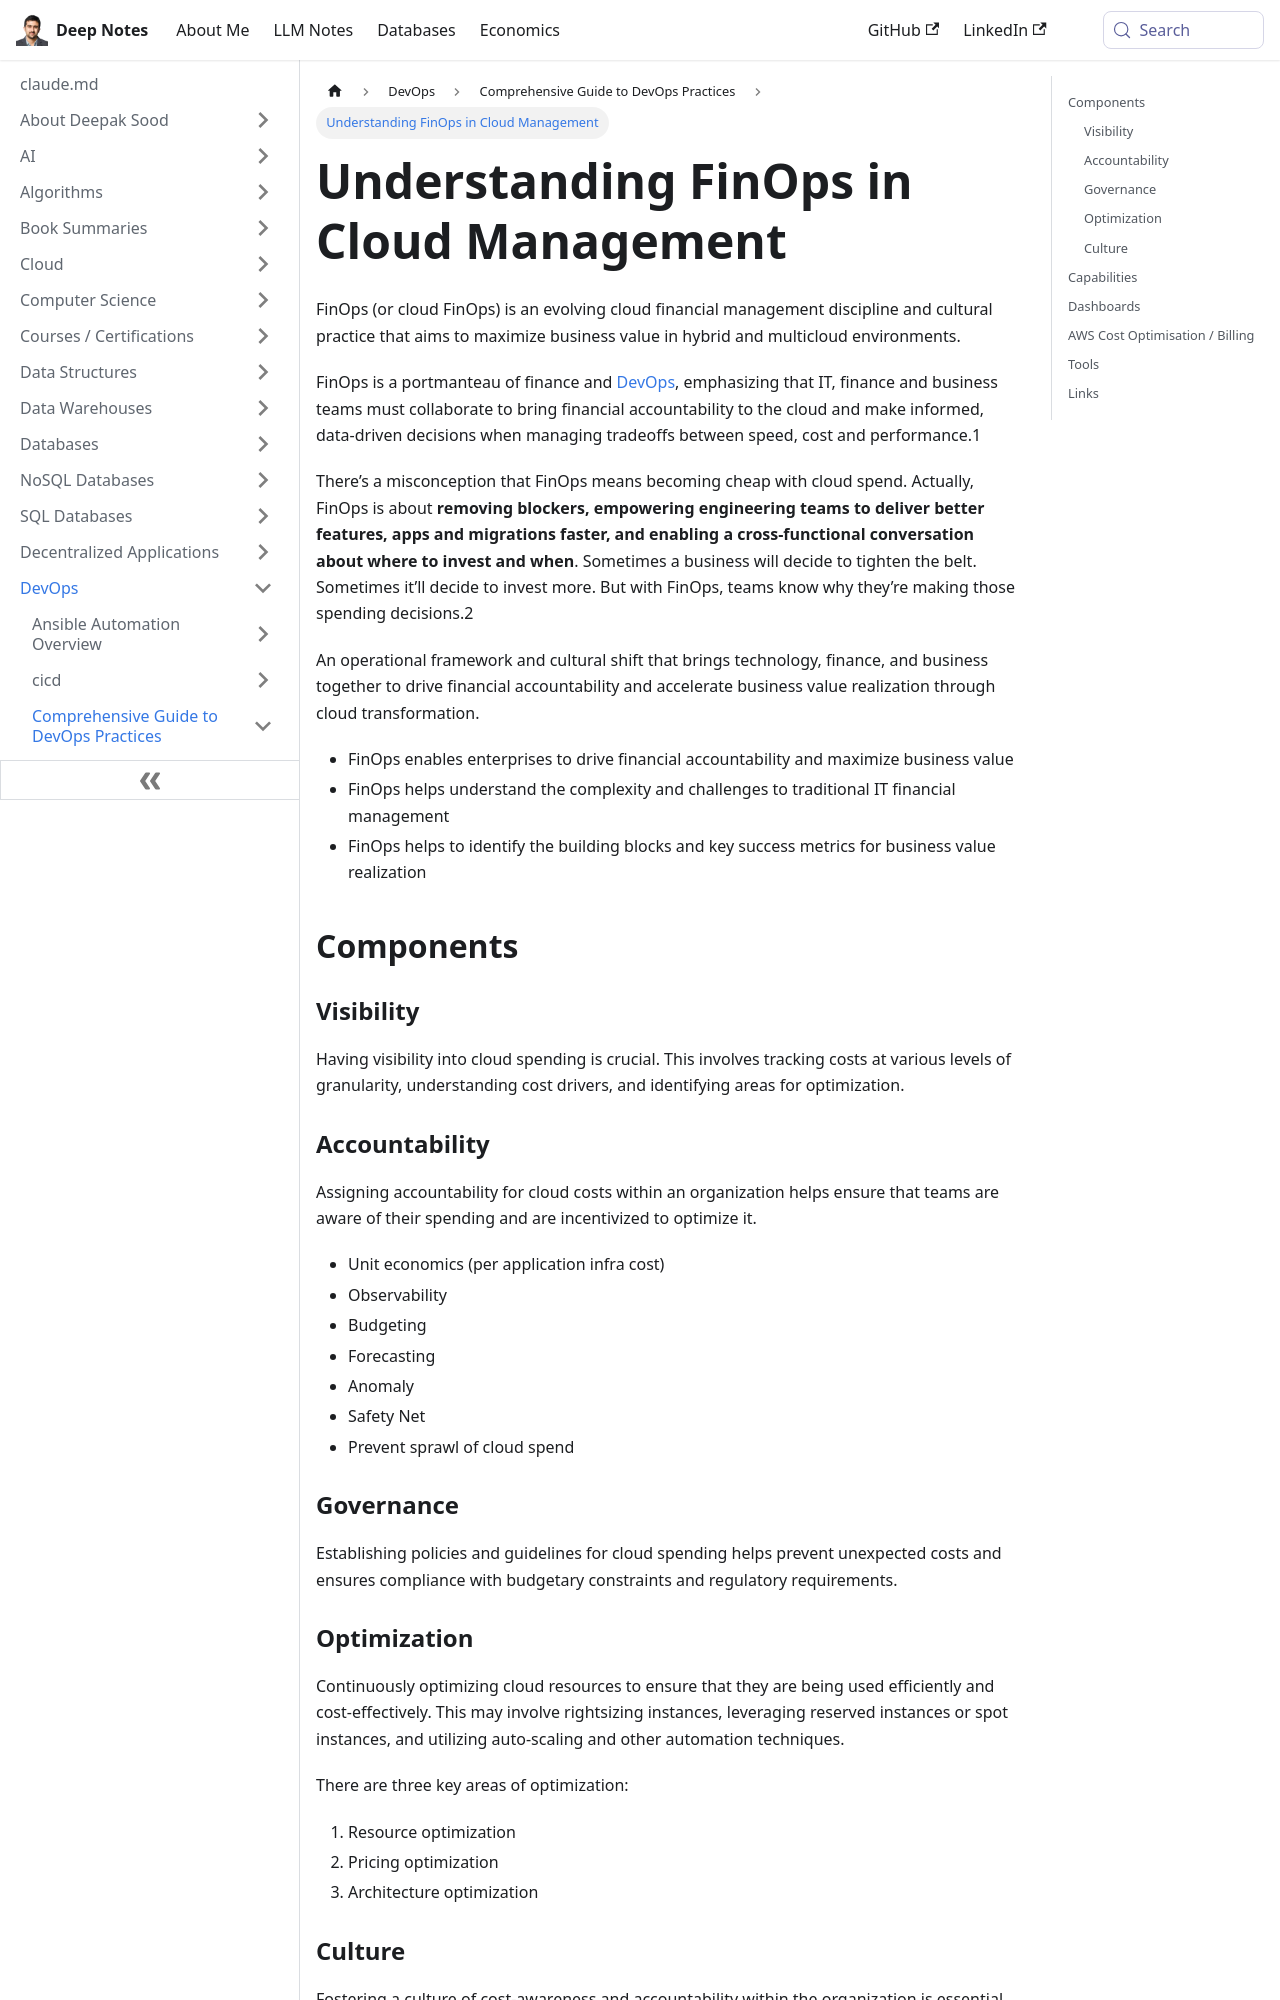

repository: deepaksood619/deepaksood619.github.io · page: devops/devops-intro/finops/index.html · generator: docusaurus

---
slug: /devops/devops-intro/finops
title: Understanding FinOps in Cloud Management
description: Explore FinOps, the discipline enhancing collaboration between finance and IT for optimized cloud spending and value-driven decision-making.
created: 2024-03-07
updated: 2025-03-18
---
FinOps (or cloud FinOps) is an evolving cloud financial management discipline and cultural practice that aims to maximize business value in hybrid and multicloud environments.

FinOps is a portmanteau of finance and [DevOps](https://www.ibm.com/topics/devops), emphasizing that IT, finance and business teams must collaborate to bring financial accountability to the cloud and make informed, data-driven decisions when managing tradeoffs between speed, cost and performance.1

There’s a misconception that FinOps means becoming cheap with cloud spend. Actually, FinOps is about **removing blockers, empowering engineering teams to deliver better features, apps and migrations faster, and enabling a cross-functional conversation about where to invest and when**. Sometimes a business will decide to tighten the belt. Sometimes it’ll decide to invest more. But with FinOps, teams know why they’re making those spending decisions.2

An operational framework and cultural shift that brings technology, finance, and business together to drive financial accountability and accelerate business value realization through cloud transformation.

- FinOps enables enterprises to drive financial accountability and maximize business value
- FinOps helps understand the complexity and challenges to traditional IT financial management
- FinOps helps to identify the building blocks and key success metrics for business value realization

## Components

### Visibility

Having visibility into cloud spending is crucial. This involves tracking costs at various levels of granularity, understanding cost drivers, and identifying areas for optimization.

### Accountability

Assigning accountability for cloud costs within an organization helps ensure that teams are aware of their spending and are incentivized to optimize it.

- Unit economics (per application infra cost)
- Observability
- Budgeting
- Forecasting
- Anomaly
- Safety Net
- Prevent sprawl of cloud spend

### Governance

Establishing policies and guidelines for cloud spending helps prevent unexpected costs and ensures compliance with budgetary constraints and regulatory requirements.
